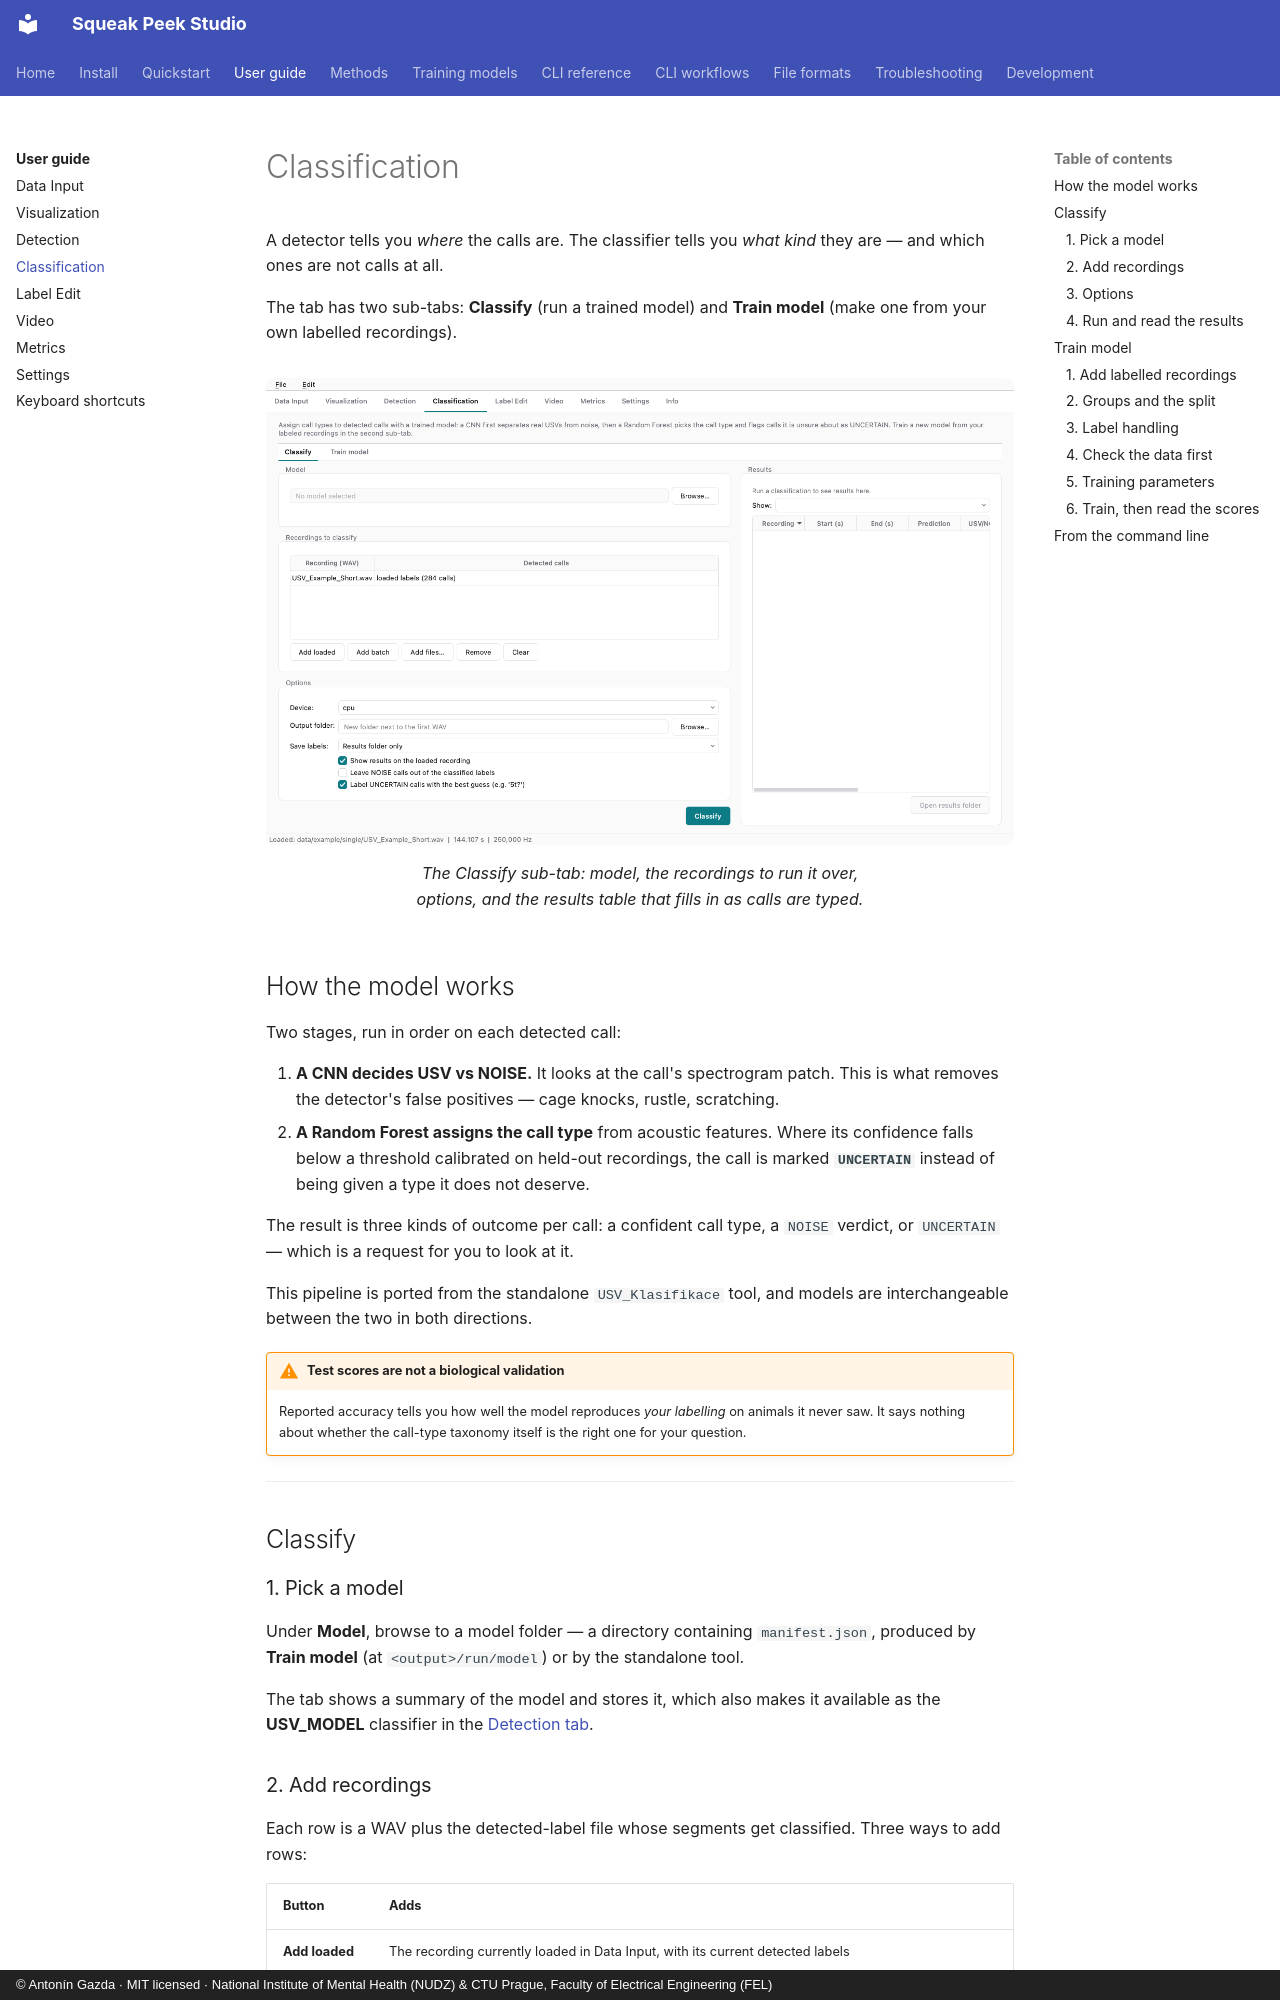

repository: antoningazda/DEV_Squeak_Peek_Studio_PYTHON · page: guide/classification/index.html · generator: mkdocs · copyright: © Antonín Gazda · MIT licensed · National Institute of Mental Health (NUDZ) & CTU Prague, Faculty of Electrical Engineering (FEL)

# Classification

A detector tells you *where* the calls are. The classifier tells you *what
kind* they are — and which ones are not calls at all.

The tab has two sub-tabs: **Classify** (run a trained model) and
**Train model** (make one from your own labelled recordings).

<figure markdown>
  ![The Classification tab](../assets/screenshots/classification.png#only-light){ .spk-shot }
  ![The Classification tab](../assets/screenshots/classification-dark.png#only-dark){ .spk-shot }
  <figcaption>The Classify sub-tab: model, the recordings to run it over, options, and the
  results table that fills in as calls are typed.</figcaption>
</figure>

## How the model works

Two stages, run in order on each detected call:

1. **A CNN decides USV vs NOISE.** It looks at the call's spectrogram patch.
   This is what removes the detector's false positives — cage knocks,
   rustle, scratching.
2. **A Random Forest assigns the call type** from acoustic features. Where
   its confidence falls below a threshold calibrated on held-out
   recordings, the call is marked **`UNCERTAIN`** instead of being given a
   type it does not deserve.

The result is three kinds of outcome per call: a confident call type, a
`NOISE` verdict, or `UNCERTAIN` — which is a request for you to look at it.

This pipeline is ported from the standalone `USV_Klasifikace` tool, and
models are interchangeable between the two in both directions.

!!! warning "Test scores are not a biological validation"

    Reported accuracy tells you how well the model reproduces *your
    labelling* on animals it never saw. It says nothing about whether the
    call-type taxonomy itself is the right one for your question.

---

## Classify

### 1. Pick a model

Under **Model**, browse to a model folder — a directory containing
`manifest.json`, produced by **Train model** (at `<output>/run/model`) or by
the standalone tool.

The tab shows a summary of the model and stores it, which also makes it
available as the **USV_MODEL** classifier in the
[Detection tab](detection.md#classifiers-optional).

### 2. Add recordings

Each row is a WAV plus the detected-label file whose segments get
classified. Three ways to add rows:

| Button | Adds |
|---|---|
| **Add loaded** | The recording currently loaded in Data Input, with its current detected labels |
| **Add batch** | Every WAV in the Data Input batch folder, paired by filename with the batch detected-labels folder |
| **Add files…** | Pick a WAV and its detected-label file by hand |

You can remove selected rows or clear the list.
